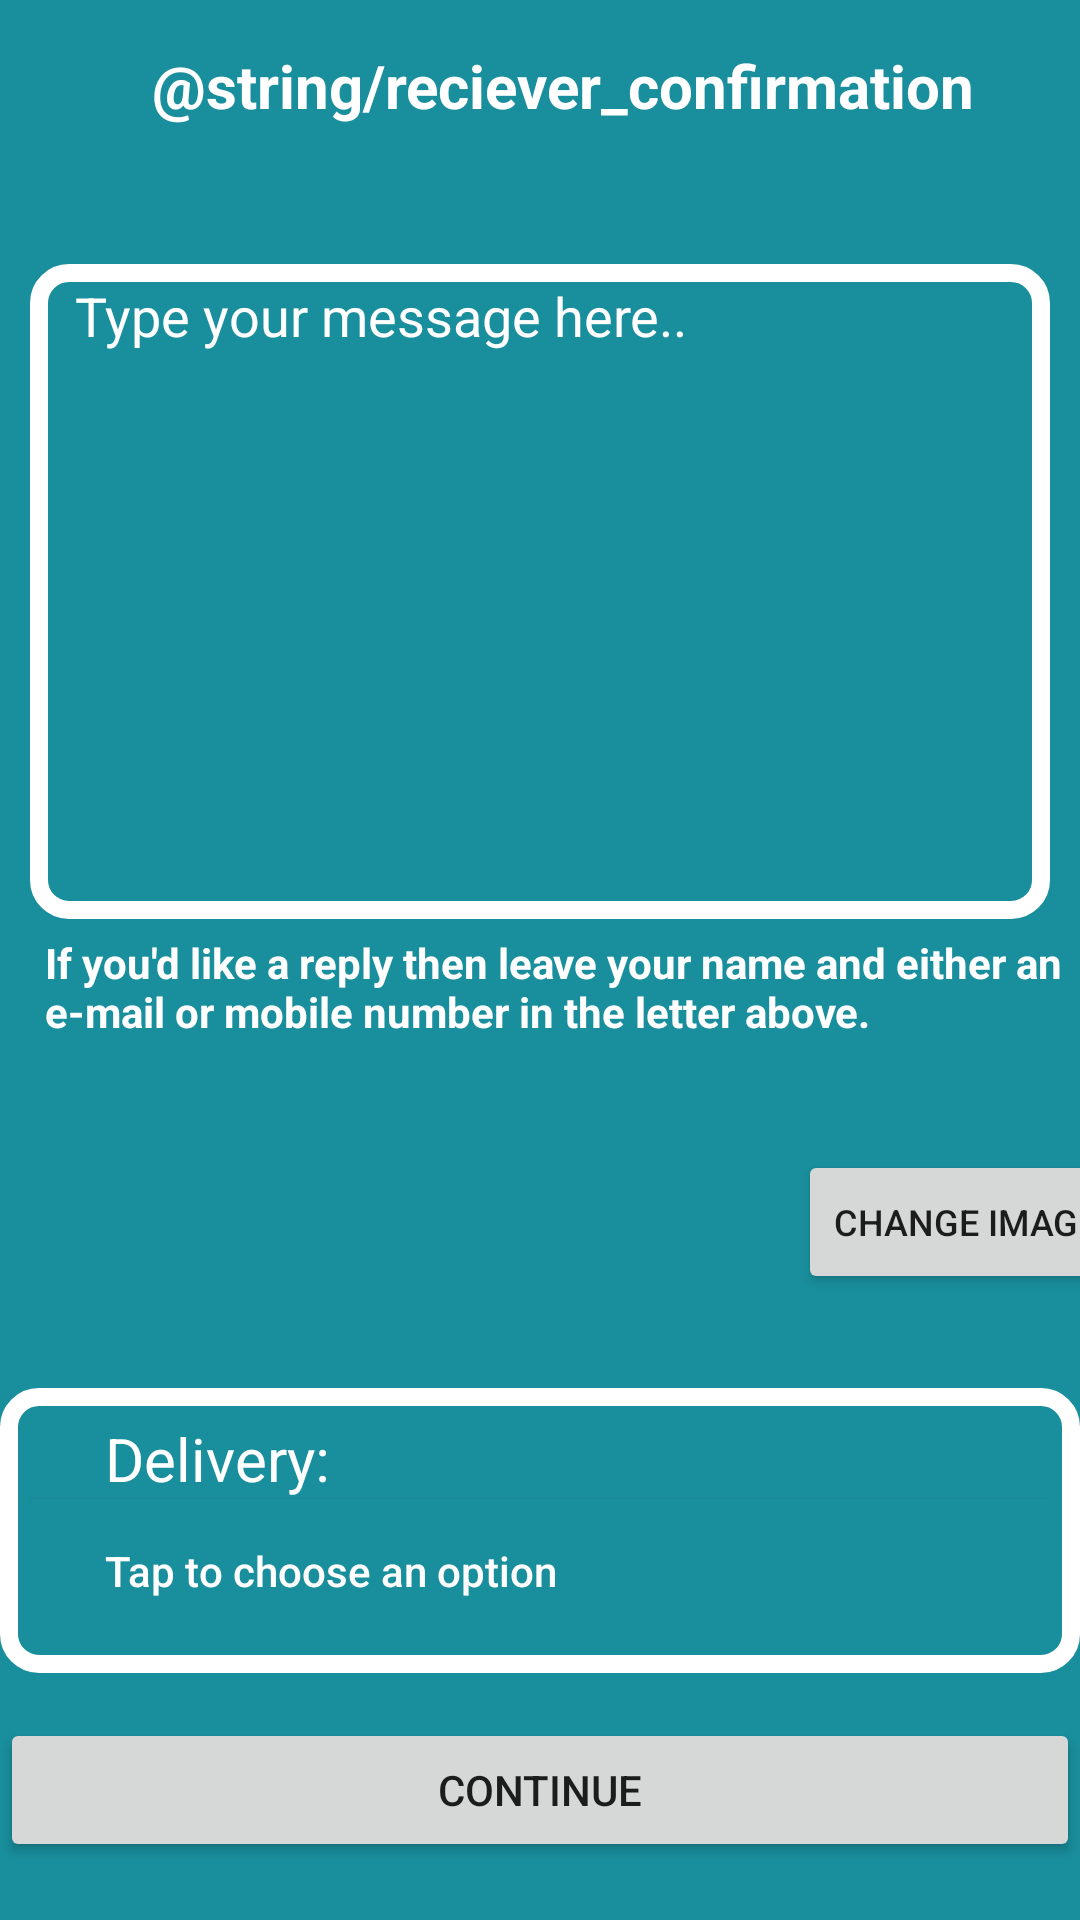

The Android layout XML behind this screen, and the referenced resources:
<!-- AndroidManifest.xml: application theme AppTheme -->
<!-- res/layout/create_letter_activity_v2.xml -->
<?xml version="1.0" encoding="utf-8"?>
<androidx.constraintlayout.widget.ConstraintLayout xmlns:android="http://schemas.android.com/apk/res/android"
    xmlns:app="http://schemas.android.com/apk/res-auto"
    xmlns:tools="http://schemas.android.com/tools"
    android:layout_width="match_parent"
    android:layout_height="match_parent"
    android:background="@color/mariescolor">

    <ScrollView
        android:layout_width="match_parent"
        android:layout_height="match_parent"
        app:layout_constraintBottom_toBottomOf="parent"
        app:layout_constraintEnd_toEndOf="parent"
        app:layout_constraintStart_toStartOf="parent"
        app:layout_constraintTop_toTopOf="parent">

        <LinearLayout
            android:layout_width="match_parent"
            android:layout_height="wrap_content"
            android:orientation="vertical">

            <LinearLayout
                android:id="@+id/letterMainTextLayout"
                android:layout_width="match_parent"
                android:layout_height="wrap_content"
                android:layout_marginTop="15dp"
                android:layout_marginBottom="15dp"
                android:orientation="vertical">

                <TextView
                    android:id="@+id/textView9"
                    android:layout_width="match_parent"
                    android:layout_height="wrap_content"
                    android:layout_marginBottom="20dp"
                    android:background="@color/mariescolor"
                    android:gravity="center"
                    android:paddingLeft="15dp"
                    android:text="@string/reciever_confirmation"
                    android:textColor="@color/white"
                    android:textSize="20sp"
                    android:textStyle="bold" />

                <Spinner
                    android:id="@+id/greetingSpinner"
                    android:layout_width="match_parent"
                    android:layout_height="wrap_content"
                    android:layout_marginTop="1dp"
                    android:layout_marginBottom="20dp"
                    android:background="@color/mariescolor"
                    android:paddingBottom="5dp" />

                <EditText
                    android:id="@+id/mainLetterTextV2"
                    android:layout_width="match_parent"
                    android:layout_height="wrap_content"
                    android:layout_marginLeft="10dp"
                    android:layout_marginRight="10dp"
                    android:layout_marginBottom="5dp"
                    android:background="@drawable/shape"
                    android:ems="10"
                    android:gravity="start|top"
                    android:hint="@string/write_message"
                    android:inputType="textMultiLine"
                    android:paddingLeft="15dp"
                    android:paddingTop="5dp"
                    android:textColorHighlight="@color/white"
                    android:textColorHint="@color/white"
                    android:textCursorDrawable="@null" />

                <TextView
                    android:id="@+id/textView11"
                    android:layout_width="match_parent"
                    android:layout_height="wrap_content"
                    android:background="@color/mariescolor"
                    android:paddingLeft="15dp"
                    android:text="@string/non_anon_expl"
                    android:textColor="@color/white"
                    android:textStyle="bold" />

            </LinearLayout>

            <androidx.constraintlayout.widget.ConstraintLayout
                android:id="@+id/imageLayout"
                android:layout_width="match_parent"
                android:layout_height="91dp"
                android:layout_marginBottom="10dp"
                android:background="@drawable/shape2">

                <ImageView
                    android:id="@+id/imageView14"
                    android:layout_width="412dp"
                    android:layout_height="164dp"
                    android:background="@color/mariescolor"
                    app:layout_constraintBottom_toBottomOf="parent"
                    app:layout_constraintEnd_toEndOf="parent"
                    app:layout_constraintHorizontal_bias="0.0"
                    app:layout_constraintStart_toStartOf="parent"
                    app:layout_constraintTop_toTopOf="parent"
                    app:layout_constraintVertical_bias="0.0"
                    app:srcCompat="@null" />

                <ImageView
                    android:id="@+id/userImageViewV2"
                    android:layout_width="120dp"
                    android:layout_height="0dp"
                    android:adjustViewBounds="false"
                    android:background="@null"
                    android:paddingBottom="10dp"
                    android:scaleType="centerCrop"
                    app:layout_constraintBottom_toBottomOf="@+id/imageView14"
                    app:layout_constraintEnd_toEndOf="@+id/imageView14"
                    app:layout_constraintStart_toStartOf="parent"
                    app:layout_constraintTop_toTopOf="@+id/imageView14"
                    app:srcCompat="@null"
                    tools:visibility="gone" />

                <ImageButton
                    android:id="@+id/addimageButV2"
                    android:layout_width="120dp"
                    android:layout_height="0dp"
                    android:layout_marginStart="20dp"
                    android:layout_marginTop="10dp"
                    android:layout_marginEnd="20dp"
                    android:layout_marginBottom="10dp"
                    android:adjustViewBounds="false"
                    android:background="@null"
                    android:onClick="addImageButton"
                    android:scaleType="fitCenter"
                    app:layout_constraintBottom_toBottomOf="parent"
                    app:layout_constraintEnd_toEndOf="parent"
                    app:layout_constraintHorizontal_bias="0.498"
                    app:layout_constraintStart_toStartOf="parent"
                    app:layout_constraintTop_toTopOf="@+id/imageView14"
                    app:srcCompat="@raw/add_photo" />

                <Button
                    android:id="@+id/changeImageV2"
                    android:layout_width="0dp"
                    android:layout_height="wrap_content"
                    android:onClick="addImageButton"
                    android:text="@string/change_image"
                    android:textSize="12sp"
                    app:layout_constraintBottom_toBottomOf="parent"
                    app:layout_constraintStart_toEndOf="@+id/userImageViewV2"
                    app:layout_constraintTop_toTopOf="parent" />

            </androidx.constraintlayout.widget.ConstraintLayout>

            <LinearLayout
                android:layout_width="match_parent"
                android:layout_height="match_parent"
                android:layout_marginBottom="15dp"
                android:background="@drawable/shape"
                android:orientation="vertical"
                android:padding="10dp">

                <TextView
                    android:id="@+id/textView14"
                    android:layout_width="match_parent"
                    android:layout_height="wrap_content"
                    android:layout_gravity="start|center_horizontal|left|center_vertical"
                    android:background="@color/mariescolor"
                    android:gravity="start|center_vertical"
                    android:paddingLeft="25dp"
                    android:text="@string/deliver_opt"
                    android:textColor="@color/white"
                    android:textSize="20sp" />

                <Button
                    android:id="@+id/deliveryOptionBut"
                    android:layout_width="match_parent"
                    android:layout_height="wrap_content"
                    android:layout_gravity="start|center_horizontal|left|center_vertical"
                    android:background="@color/mariescolor"
                    android:gravity="start|center_vertical"
                    android:onClick="deliveryButtonPressed"
                    android:paddingLeft="25dp"
                    android:text="@string/please_choose"
                    android:textAllCaps="false"
                    android:textColor="@color/white" />
            </LinearLayout>

            <Button
                android:id="@+id/createContinueButV2"
                android:layout_width="match_parent"
                android:layout_height="wrap_content"
                android:onClick="createContinueButton"
                android:text="@string/continue_button" />

        </LinearLayout>
    </ScrollView>
</androidx.constraintlayout.widget.ConstraintLayout>
<!-- resources referenced by this layout -->
<resources>
  <color name="mariescolor">#198E9C</color>
  <color name="white">#FFFFFF</color>
  <!-- drawable shape (drawable) -->
  <?xml version="1.0" encoding="UTF-8"?>
  <shape
      xmlns:android="http://schemas.android.com/apk/res/android"
      android:shape="rectangle">
      <stroke
          android:width="6dp"
          android:color="@color/white"
          />
      <gradient
          android:angle="90" />
      <corners
          android:bottomRightRadius="10dp"
          android:bottomLeftRadius="10dp"
          android:topLeftRadius="10dp"
          android:topRightRadius="10dp" />
  </shape>
  <!-- drawable shape2 (drawable) -->
  <?xml version="1.0" encoding="UTF-8"?>
  <shape xmlns:android="http://schemas.android.com/apk/res/android"
      android:shape="oval">
      <solid android:color="@android:color/transparent" />
      <stroke
          android:width="3dp"
          android:color="@color/mariescolor" />
      <corners android:radius="50dp" />
  
  </shape>
  <string name="change_image">Change Image</string>
  <string name="continue_button">Continue</string>
  <string name="deliver_opt">Delivery:</string>
  <string name="non_anon_expl">If you\'d like a reply then leave your name and either an e-mail or mobile number in the letter above.</string>
  <string name="please_choose">Tap to choose an option</string>
  <string name="write_message">Type your message here..\n\n\n\n\n\n\n\n\n</string>
  <style name="AppTheme" parent="Theme.AppCompat.Light.DarkActionBar">
          
          <item name="colorPrimary">@color/colorPrimary</item>
          <item name="colorPrimaryDark">@color/colorPrimaryDark</item>
          <item name="colorAccent">@color/colorAccent</item>
      </style>
  <color name="colorPrimary">#005EB8</color>
  <color name="colorPrimaryDark">#000</color>
  <color name="colorAccent">#FFFFFF</color>
</resources>
